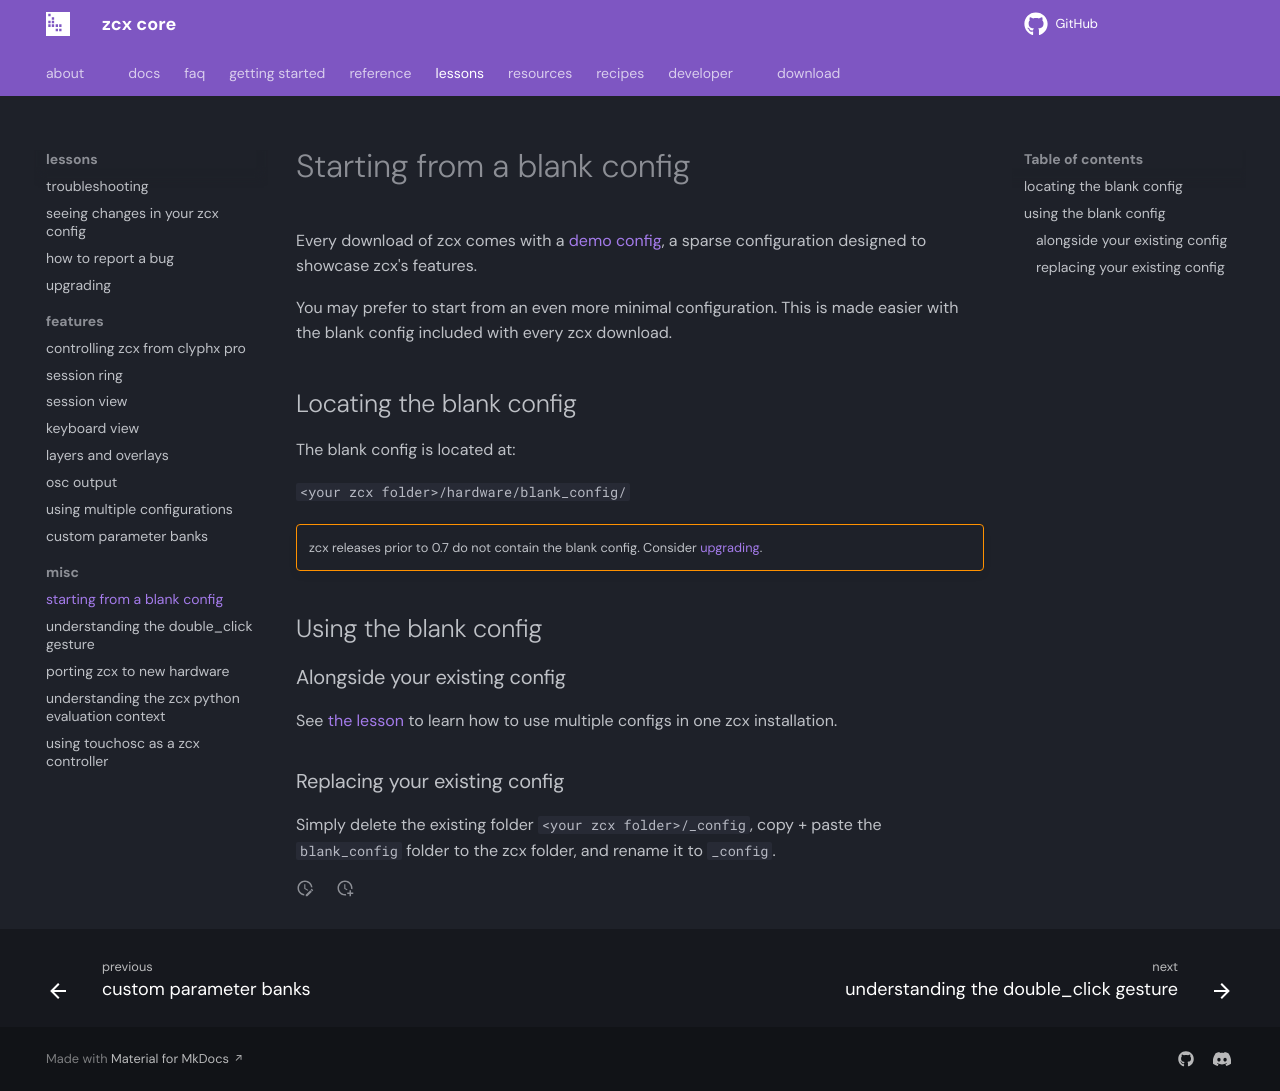

repository: odisfm/zcx-core · page: preview/lessons/blank-config/index.html · generator: mkdocs

# Starting from a blank config

Every download of zcx comes with a [demo config](getting-started/demo-tour/index.md), a sparse configuration designed to showcase zcx's features.

You may prefer to start from an even more minimal configuration.
This is made easier with the blank config included with every zcx download.

## Locating the blank config

The blank config is located at:

`<your zcx folder>/hardware/blank_config/`

!!! warning ""
    zcx releases prior to 0.7 do not contain the blank config.
    Consider [upgrading](upgrade.md).

## Using the blank config

### Alongside your existing config

See [the lesson](using-multiple-configs.md) to learn how to use multiple configs in one zcx installation.

### Replacing your existing config

Simply delete the existing folder `<your zcx folder>/_config`, copy + paste the `blank_config` folder to the zcx folder, and rename it to `_config`.
